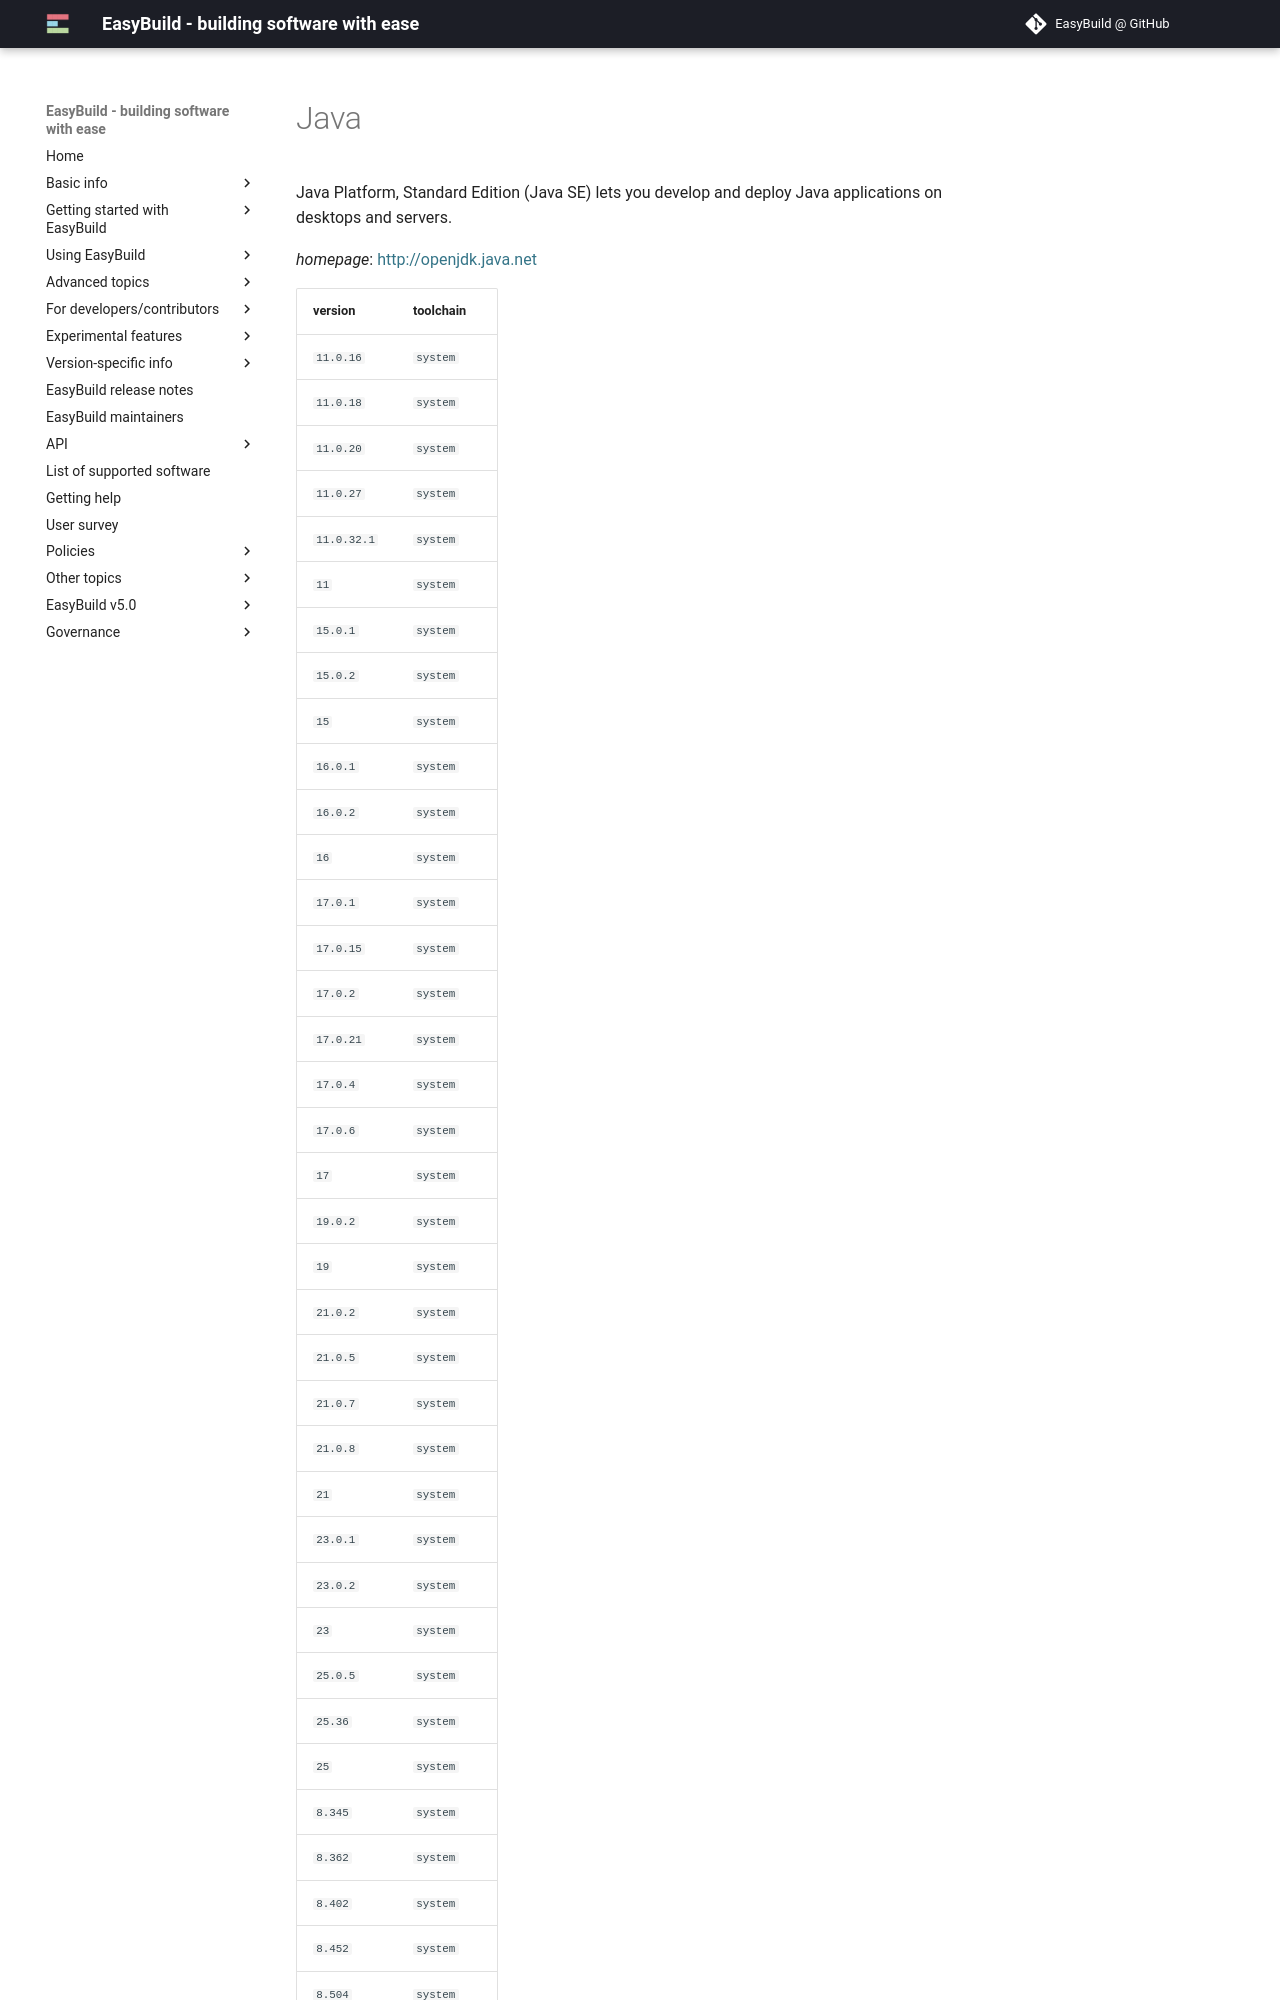

repository: easybuilders/easybuild-docs · page: version-specific/supported-software/j/Java/index.html · generator: mkdocs

---
search:
  boost: 0.5
---
# Java

Java Platform, Standard Edition (Java SE) lets you develop and deploy Java applications on desktops and servers.

*homepage*: <http://openjdk.java.net>

version | toolchain
--------|----------
``11.0.16`` | ``system``
``11.0.18`` | ``system``
``11.0.20`` | ``system``
``11.0.27`` | ``system``
``11`` | ``system``
``15.0.1`` | ``system``
``15`` | ``system``
``16.0.1`` | ``system``
``16`` | ``system``
``17.0.1`` | ``system``
``17.0.15`` | ``system``
``17.0.2`` | ``system``
``17.0.4`` | ``system``
``17.0.6`` | ``system``
``17`` | ``system``
``19.0.2`` | ``system``
``19`` | ``system``
``21.0.2`` | ``system``
``21.0.5`` | ``system``
``21.0.7`` | ``system``
``21.0.8`` | ``system``
``21`` | ``system``
``23.0.1`` | ``system``
``23.0.2`` | ``system``
``23`` | ``system``
``25.36`` | ``system``
``25`` | ``system``
``8.345`` | ``system``
``8.362`` | ``system``
``8.402`` | ``system``
``8.452`` | ``system``
``8`` | ``system``
